Dataset: processed_dataset (GitHub, Preethamchegu/ml_project). Classes: normal, pneumonia.

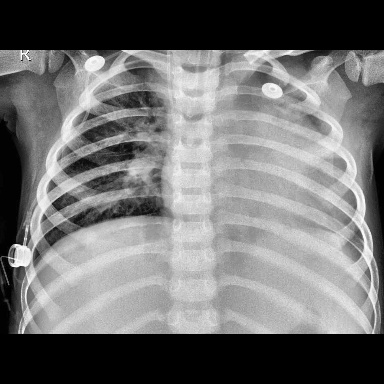
Label: pneumonia

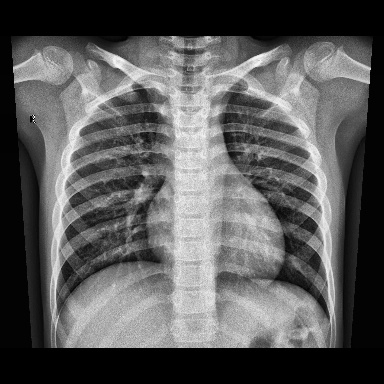
Label: normal

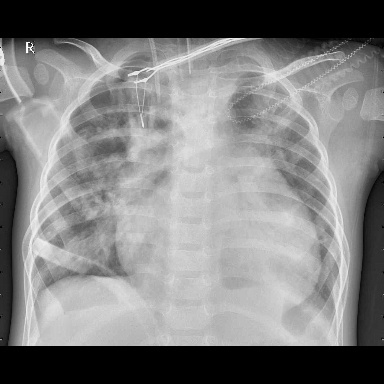
Label: pneumonia

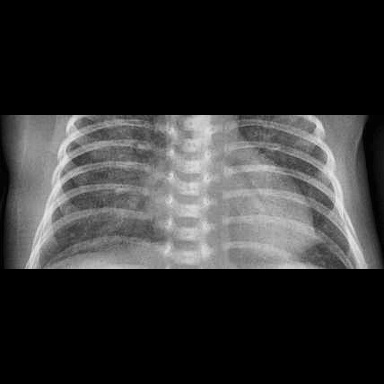
Label: pneumonia

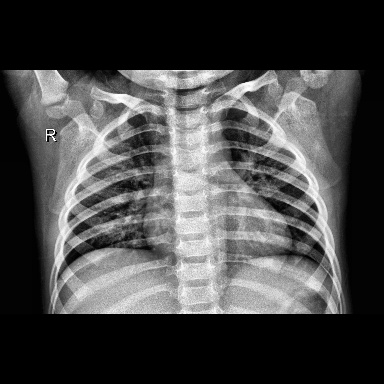
Label: normal

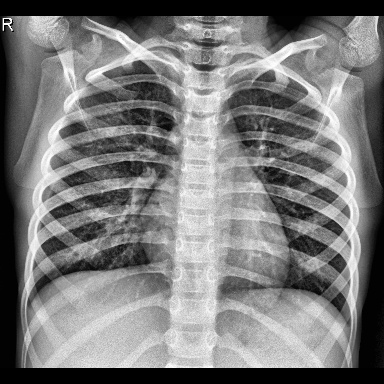
Label: normal
